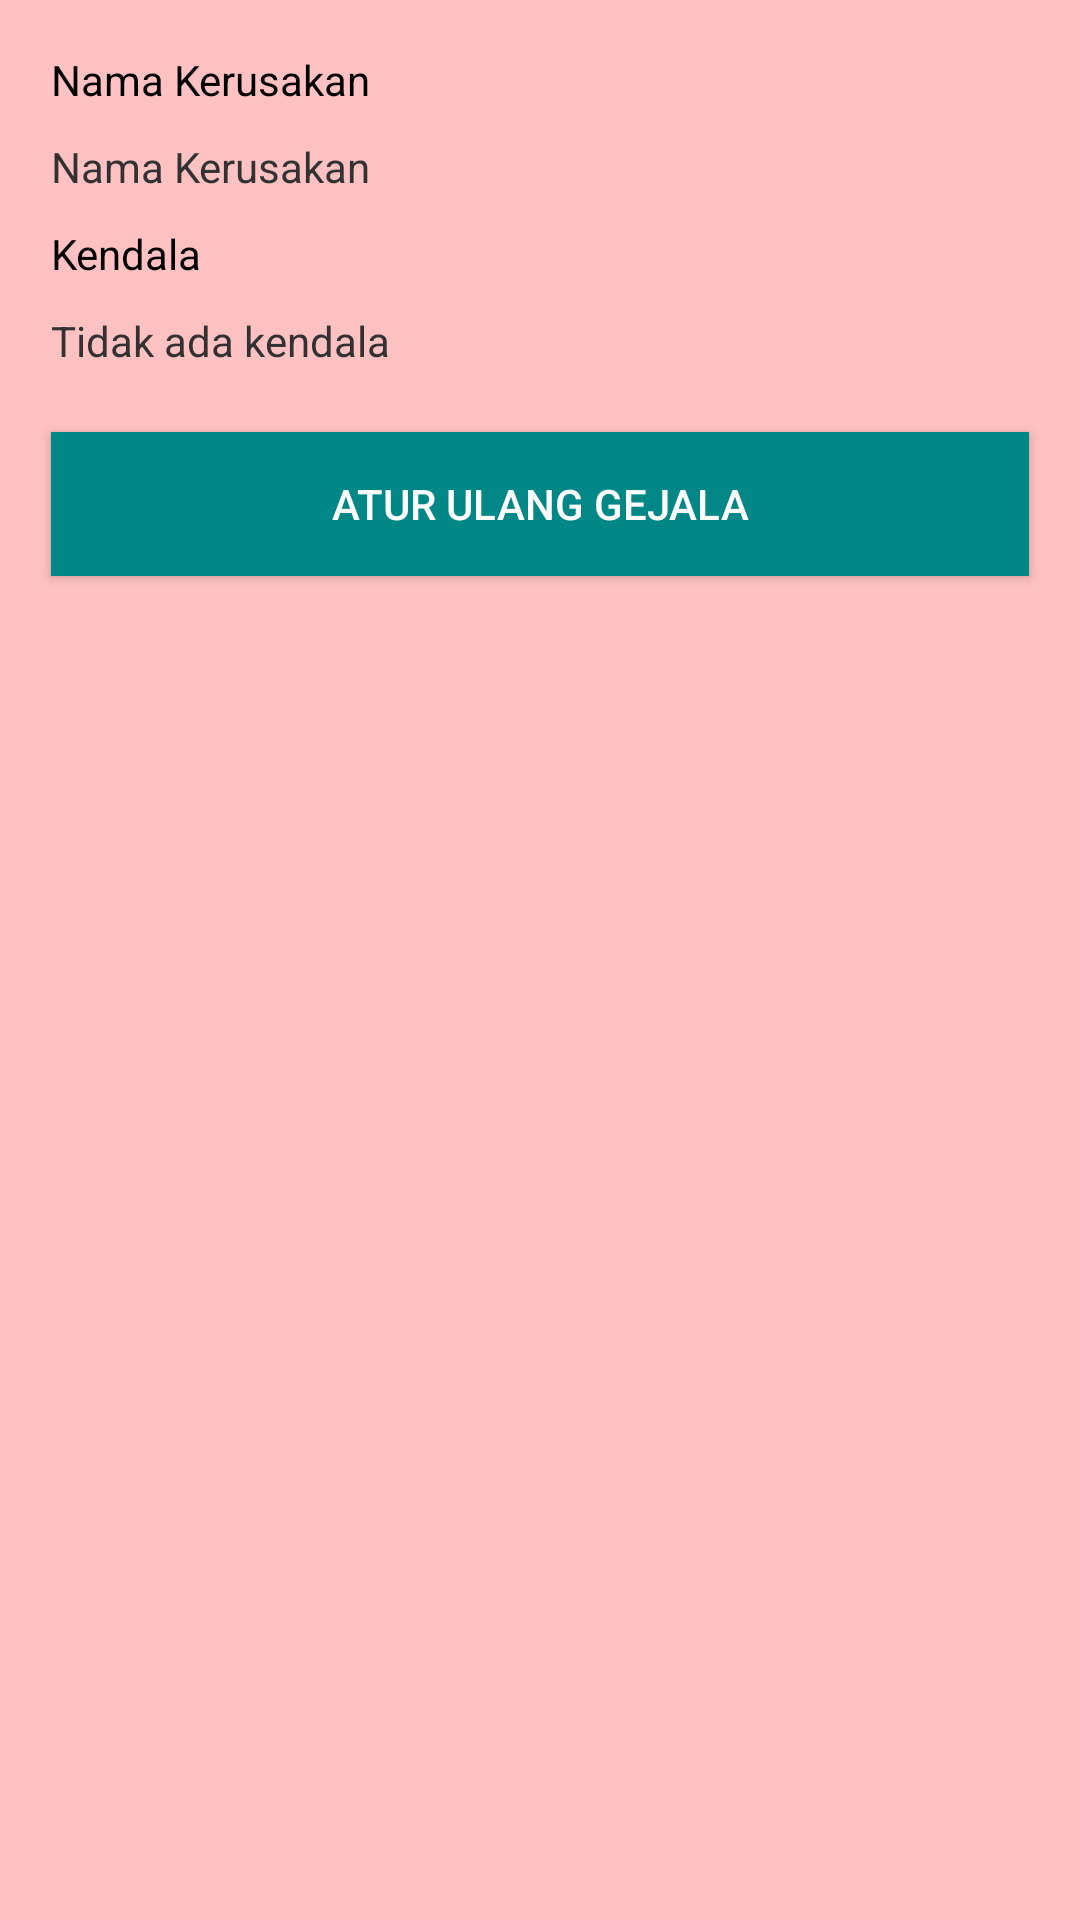

Write the Android layout XML for this screen, with the resource values it uses.
<!-- AndroidManifest.xml: application theme Theme.SPHondaBeAT -->
<!-- res/layout/activity_aturan_view.xml -->
<?xml version="1.0" encoding="utf-8"?>
<ScrollView xmlns:android="http://schemas.android.com/apk/res/android"
    android:layout_width="match_parent"
    android:layout_height="match_parent"
    xmlns:app="http://schemas.android.com/apk/res-auto"
    android:background="@color/light_red">

    <LinearLayout
        android:layout_width="match_parent"
        android:layout_height="wrap_content"
        android:gravity="center|top"
        android:orientation="vertical"
        android:padding="12dp">

        <TextView
            android:layout_width="match_parent"
            android:layout_height="wrap_content"
            android:layout_margin="5dp"
            android:text="@string/nama_kerusakan"
            android:textColor="@color/black" />

        <TextView
            android:id="@+id/tv_nama_kerusakan"
            android:layout_width="match_parent"
            android:layout_height="wrap_content"
            android:layout_margin="5dp"
            android:text="@string/nama_kerusakan"
            android:textColor="@color/charcoal" />

        <TextView
            android:layout_width="match_parent"
            android:layout_height="wrap_content"
            android:layout_margin="5dp"
            android:text="@string/kendala"
            android:textColor="@color/black" />

        <TextView
            android:id="@+id/tv_daftar_gejala"
            android:layout_width="match_parent"
            android:layout_height="wrap_content"
            android:layout_margin="5dp"
            android:text="@string/tidak_ada_kendala"
            android:textColor="@color/charcoal" />

        <Button
            android:id="@+id/btn_atur_ulang"
            android:layout_width="match_parent"
            android:layout_height="wrap_content"
            android:layout_marginStart="5dp"
            android:layout_marginTop="16dp"
            android:layout_marginEnd="5dp"
            android:layout_marginBottom="5dp"
            android:background="@color/red_700"
            android:text="@string/atur_ulang_gejala"
            android:textColor="@color/white"
            app:backgroundTint="@color/teal_700" />

    </LinearLayout>

</ScrollView>
<!-- resources referenced by this layout -->
<resources>
  <color name="black">#FF000000</color>
  <color name="charcoal">#323232</color>
  <color name="light_red">#FFC1C1</color>
  <color name="red_700">#D32F2F</color>
  <color name="teal_700">#FF018786</color>
  <color name="white">#FFFFFFFF</color>
  <string name="atur_ulang_gejala">Atur Ulang Gejala</string>
  <string name="kendala">Kendala</string>
  <string name="nama_kerusakan">Nama Kerusakan</string>
  <string name="tidak_ada_kendala">Tidak ada kendala</string>
  <style name="Theme.SPHondaBeAT" parent="Theme.MaterialComponents.DayNight.DarkActionBar">
          
          <item name="colorPrimary">@color/red</item>
          <item name="colorPrimaryVariant">@color/red_500</item>
          <item name="colorOnPrimary">@color/white</item>
          
          <item name="colorSecondary">@color/teal_200</item>
          <item name="colorSecondaryVariant">@color/teal_700</item>
          <item name="colorOnSecondary">@color/black</item>
          
          <item name="android:statusBarColor" tools:targetApi="l">?attr/colorPrimaryVariant</item>
          
      </style>
  <color name="red">#FF1616</color>
  <color name="red_500">#F44336</color>
  <color name="teal_200">#FF03DAC5</color>
</resources>
